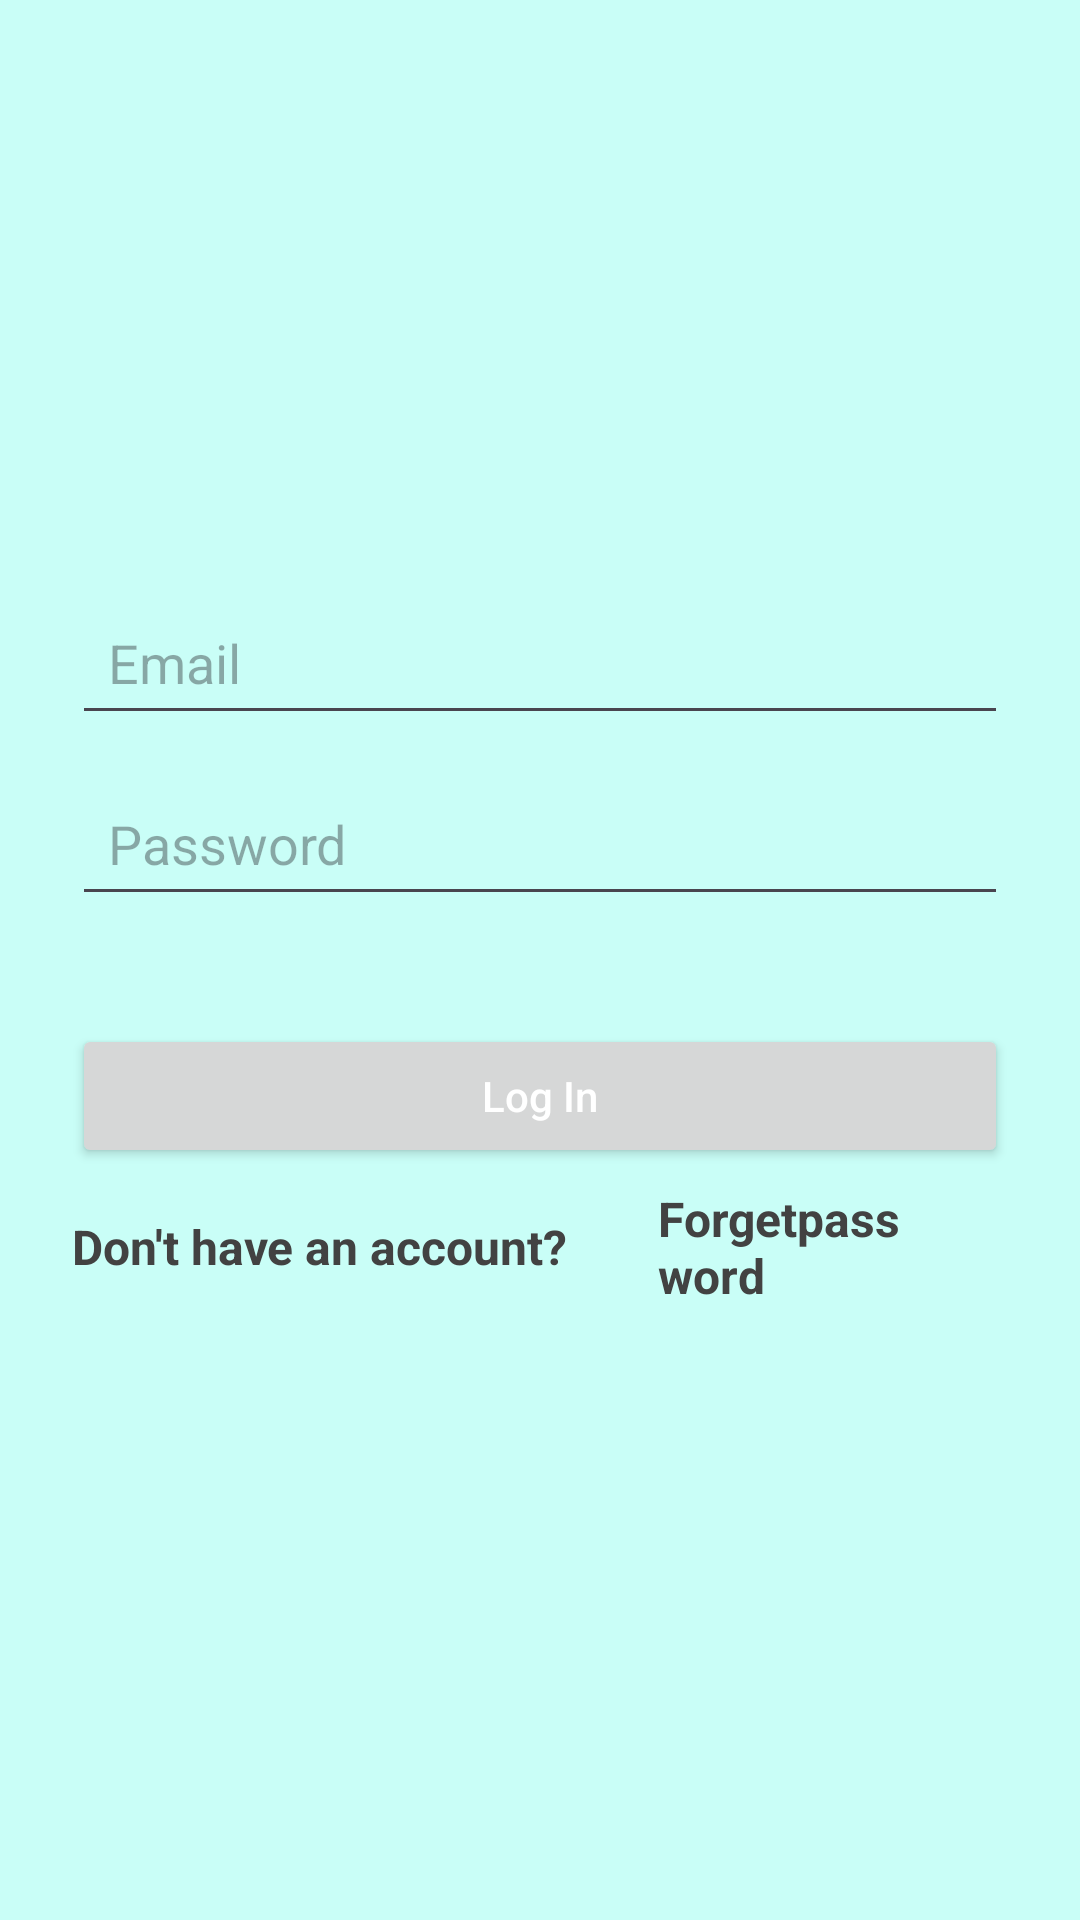

Produce the Android XML layout that renders to this screen, including the resource entries it uses.
<!-- AndroidManifest.xml: application theme Theme.BBazarDelivery -->
<!-- res/layout/activity_login.xml -->
<LinearLayout
    xmlns:android="http://schemas.android.com/apk/res/android"
    android:layout_width="match_parent"
    android:layout_height="match_parent"
    android:orientation="vertical"
    android:padding="24dp"
    android:gravity="center"
    android:background="#E6C4FFF7">
    <LinearLayout
        android:orientation="vertical"
        android:layout_width="match_parent"
        android:layout_height="wrap_content">
        
        <EditText
            android:id="@+id/et_email"
            android:layout_marginTop="15dp"
            android:layout_width="match_parent"
            android:layout_height="wrap_content"
            android:textSize="18sp"
            android:layout_centerInParent="true"
            android:hint="Email"
            android:inputType="textEmailAddress"
            android:layout_marginBottom="12dp"
            android:padding="12dp"
            android:clipToOutline="true"
            android:textColor="#000000" />

        
        <EditText
            android:id="@+id/et_password"
            android:layout_width="match_parent"
            android:layout_height="wrap_content"
            android:hint="Password"
            android:textSize="18sp"
            android:layout_marginBottom="12dp"
            android:padding="12dp"
            android:clipToOutline="true"
            android:textColor="#000000" />

        
        <Button
            android:id="@+id/btn_login"
            android:layout_width="match_parent"
            android:layout_height="wrap_content"
            android:text="Log In"
            android:textAllCaps="false"
            android:textColor="@android:color/white"
            android:layout_marginTop="24dp"
            android:padding="12dp"
            />

        <LinearLayout
            android:orientation="horizontal"
            android:layout_width="wrap_content"
            android:layout_height="wrap_content">

            <TextView
                android:id="@+id/register_id"
                android:layout_width="wrap_content"
                android:layout_height="wrap_content"
                android:text="Don't have an account?"
                android:textColor="@color/cardview_dark_background"
                android:textSize="16sp"
                android:layout_marginTop="10dp"
                android:layout_gravity="center"
                android:layout_marginBottom="18dp"
                android:clickable="true"
                android:textStyle="bold"/>
            <TextView
                android:id="@+id/forget_password"
                android:layout_width="wrap_content"
                android:layout_height="wrap_content"
                android:text="Forgetpassword"
                android:layout_marginLeft="30dp"
                android:layout_marginRight="30dp"
                android:textColor="@color/cardview_dark_background"
                android:textSize="16sp"
                android:layout_marginTop="10dp"
                android:layout_gravity="center"
                android:layout_marginBottom="18dp"
                android:clickable="true"
                android:textStyle="bold"/>

        </LinearLayout>

        


    </LinearLayout>



</LinearLayout>
<!-- resources referenced by this layout -->
<resources>
  <style name="Theme.BBazarDelivery" parent="Base.Theme.BBazarDelivery" />
  <style name="Base.Theme.BBazarDelivery" parent="Theme.Material3.DayNight.NoActionBar">
          
          
      </style>
</resources>
